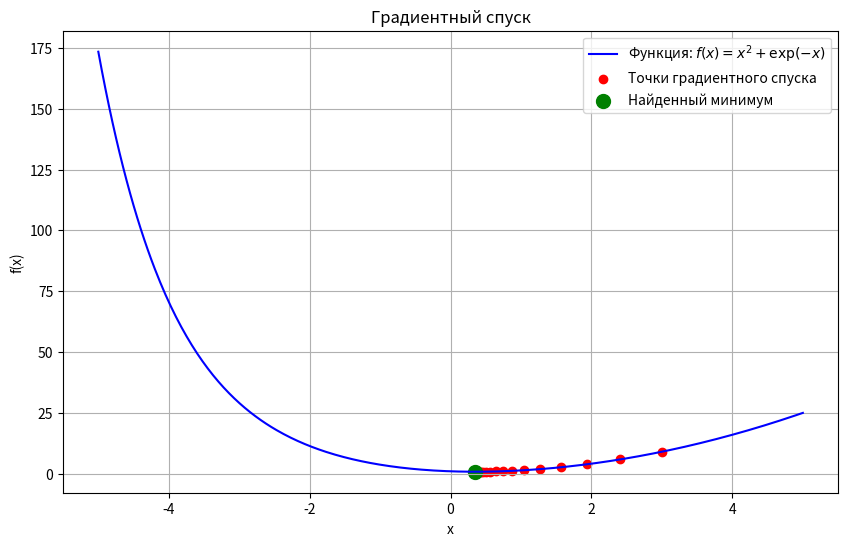

Write Python code to recreate this figure.
import numpy as np
import matplotlib.pyplot as plt


# Минимум: около x = 0.35 (найден численно)

def gradientDescend(func=lambda x: x ** 2, diffFunc=lambda x: 2 * x,
                    x0=3, speed=0.01, epochs=100):
    xList = []
    yList = []
    x = x0

    for i in range(epochs):
        xList.append(x)
        yList.append(func(x))
        x = x - speed * diffFunc(x)

    return xList, yList

func = lambda x: x ** 2 + np.exp(-x)
diffFunc = lambda x: 2 * x - np.exp(-x)

xList, yList = gradientDescend(func, diffFunc, x0=3, speed=0.1, epochs=50)

def plot_results(xList, yList, func):
    x_vals = np.linspace(-5, 5, 400)
    y_vals = func(x_vals)

    plt.figure(figsize=(10, 6))
    plt.plot(x_vals, y_vals, label='Функция: $f(x) = x^2 + \exp(-x)$', color='blue')
    plt.scatter(xList, yList, color='red', label='Точки градиентного спуска')
    plt.scatter(xList[-1], yList[-1], color='green', s=100, label='Найденный минимум')



    plt.xlabel('x')
    plt.ylabel('f(x)')
    plt.title('Градиентный спуск')
    plt.legend()
    plt.grid(True)
    plt.show()






plot_results(xList, yList, func)
print(f"Найденный минимум: x = {xList[-1]:.4f}, f(x) = {yList[-1]:.4f}")


def find_critical_speed(func, diffFunc, x0=3, epochs=100, tol=1e-2):
    low = 0.0
    high = 1.0
    target_min = -0.45

    for i in range(20):
        mid = (low + high) / 2
        xList, _ = gradientDescend(func, diffFunc, x0, mid, epochs)
        final_x = xList[-1]

        if abs(final_x - target_min) < tol:
            high = mid
        else:
            low = mid

    return (low + high) / 2


critical_speed = find_critical_speed(func, diffFunc)
print(f"Граничное значение (speed): {critical_speed:.4f}")